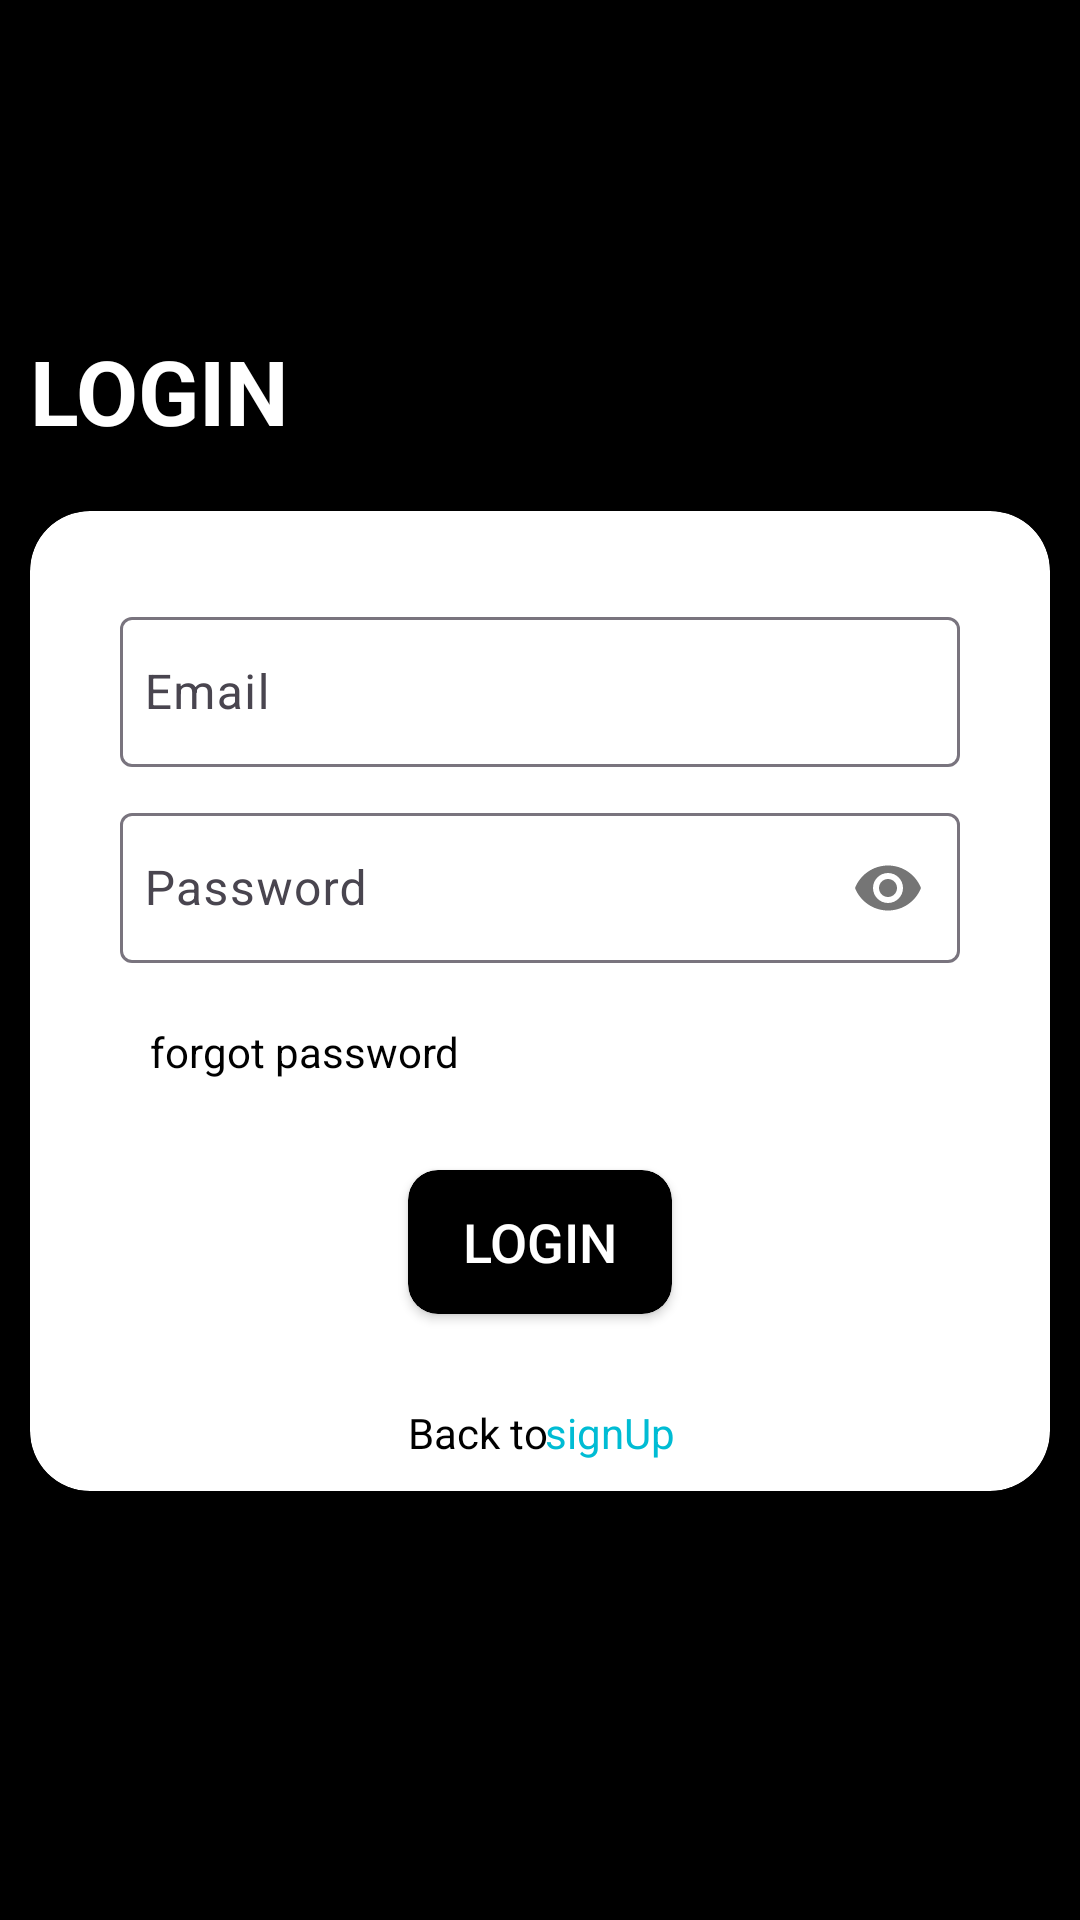

The Android layout XML behind this screen, and the referenced resources:
<!-- AndroidManifest.xml: application theme Theme.HiFriends -->
<!-- res/layout/activity_login.xml -->
<?xml version="1.0" encoding="utf-8"?>
<LinearLayout xmlns:android="http://schemas.android.com/apk/res/android"
    xmlns:app="http://schemas.android.com/apk/res-auto"
    xmlns:tools="http://schemas.android.com/tools"
    android:layout_width="match_parent"
    android:layout_height="match_parent"
    android:orientation="vertical"
    android:background="@color/black"
    android:padding="10dp"
    tools:context=".LoginActivity">

    <TextView
        android:layout_width="match_parent"
        android:layout_height="wrap_content"
        android:text="LOGIN"
        android:textSize="30dp"
        android:textColor="@color/white"
        android:textStyle="bold"
        android:layout_marginTop="100dp"/>

    <androidx.cardview.widget.CardView
        android:layout_width="match_parent"
        android:layout_height="wrap_content"
        app:cardCornerRadius="20dp"
        android:layout_marginTop="20dp"
        app:layout_constraintBottom_toBottomOf="parent"
        app:layout_constraintEnd_toEndOf="parent"
        app:layout_constraintStart_toStartOf="parent"
        app:layout_constraintTop_toTopOf="parent">

        <androidx.constraintlayout.widget.ConstraintLayout
            android:padding="10dp"
            android:layout_width="match_parent"
            android:layout_height="wrap_content">



            <com.google.android.material.textfield.TextInputLayout
                android:id="@+id/password1"
                android:layout_width="match_parent"
                android:layout_height="wrap_content"
                android:layout_marginTop="20dp"
                android:layout_marginLeft="20dp"
                android:layout_marginRight="20dp"
                app:layout_constraintEnd_toEndOf="parent"
                app:layout_constraintStart_toStartOf="parent"
                app:layout_constraintTop_toTopOf="parent" >

                <com.google.android.material.textfield.TextInputEditText
                    android:id="@+id/CheckEmail"
                    android:layout_width="match_parent"
                    android:layout_height="50dp"
                    android:hint="Email"
                    android:inputType="textEmailAddress"
                    android:padding="8dp"
                    android:textColor="@color/black"
                    android:textColorHint="#00BCD4" />

            </com.google.android.material.textfield.TextInputLayout>

            <com.google.android.material.textfield.TextInputLayout
                android:id="@+id/password"
                android:layout_width="match_parent"
                android:layout_height="wrap_content"
                android:layout_marginTop="10dp"
                android:layout_marginLeft="20dp"
                android:layout_marginRight="20dp"
                app:passwordToggleEnabled="true"
                app:layout_constraintEnd_toEndOf="@+id/password1"
                app:layout_constraintStart_toStartOf="@+id/password1"
                app:layout_constraintTop_toBottomOf="@+id/password1" >

                <com.google.android.material.textfield.TextInputEditText
                    android:id="@+id/CheckPassword"
                    android:layout_width="match_parent"
                    android:layout_height="50dp"
                    android:hint="Password"
                    android:inputType="textPassword"
                    android:padding="8dp"
                    android:textColor="@color/black"
                    android:textColorHint="#00BCD4" />

            </com.google.android.material.textfield.TextInputLayout>


            <androidx.cardview.widget.CardView
                android:id="@+id/logincard"
                android:layout_width="wrap_content"
                android:layout_height="wrap_content"
                app:cardCornerRadius="10dp"
                android:layout_marginTop="30dp"
                android:backgroundTint="@color/black"
                app:layout_constraintEnd_toEndOf="parent"
                app:layout_constraintStart_toStartOf="parent"
                app:layout_constraintTop_toBottomOf="@+id/forgot">

                <Button
                    android:id="@+id/logInBtn"
                    android:layout_width="wrap_content"
                    android:layout_height="wrap_content"
                    android:layout_gravity="center"
                    android:text="LOGIN"
                    android:textSize="18dp"
                    android:background="#00FFFFFF"
                    android:textColor="@color/white"
                    android:backgroundTint="@color/white" />

            </androidx.cardview.widget.CardView>



            <TextView
                android:id="@+id/back"
                android:layout_width="wrap_content"
                android:layout_height="wrap_content"
                android:backgroundTint="@color/white"
                android:text="Back to"
                android:textColor="@color/black"
                app:layout_constraintBottom_toBottomOf="@+id/goSignUp"
                app:layout_constraintStart_toStartOf="@+id/logincard"
                app:layout_constraintTop_toTopOf="@+id/goSignUp" />

            <TextView
                android:id="@+id/goSignUp"
                android:layout_width="wrap_content"
                android:layout_height="wrap_content"
                android:layout_gravity="center"
                android:backgroundTint="@color/white"
                android:text="signUp"
                android:layout_marginTop="30dp"
                android:textColor="#00BCD4"
                app:layout_constraintEnd_toEndOf="@+id/logincard"
                app:layout_constraintStart_toEndOf="@+id/back"
                app:layout_constraintTop_toBottomOf="@+id/logincard" />

            <TextView
                android:id="@+id/forgot"
                android:layout_width="wrap_content"
                android:layout_height="wrap_content"
                android:layout_gravity="center"
                android:backgroundTint="@color/white"
                android:text="forgot password"
                android:layout_marginTop="20dp"
                android:layout_marginLeft="10dp"
                android:textColor="@color/black"
                app:layout_constraintStart_toStartOf="@+id/password"
                app:layout_constraintTop_toBottomOf="@+id/password" />

        </androidx.constraintlayout.widget.ConstraintLayout>


    </androidx.cardview.widget.CardView>

</LinearLayout>
<!-- resources referenced by this layout -->
<resources>
  <color name="black">#FF000000</color>
  <color name="white">#FFFFFFFF</color>
  <style name="Theme.HiFriends" parent="Base.Theme.HiFriends" />
  <style name="Base.Theme.HiFriends" parent="Theme.Material3.DayNight.NoActionBar">
          <item name="colorPrimary">#000000</item>
          
          
      </style>
</resources>
